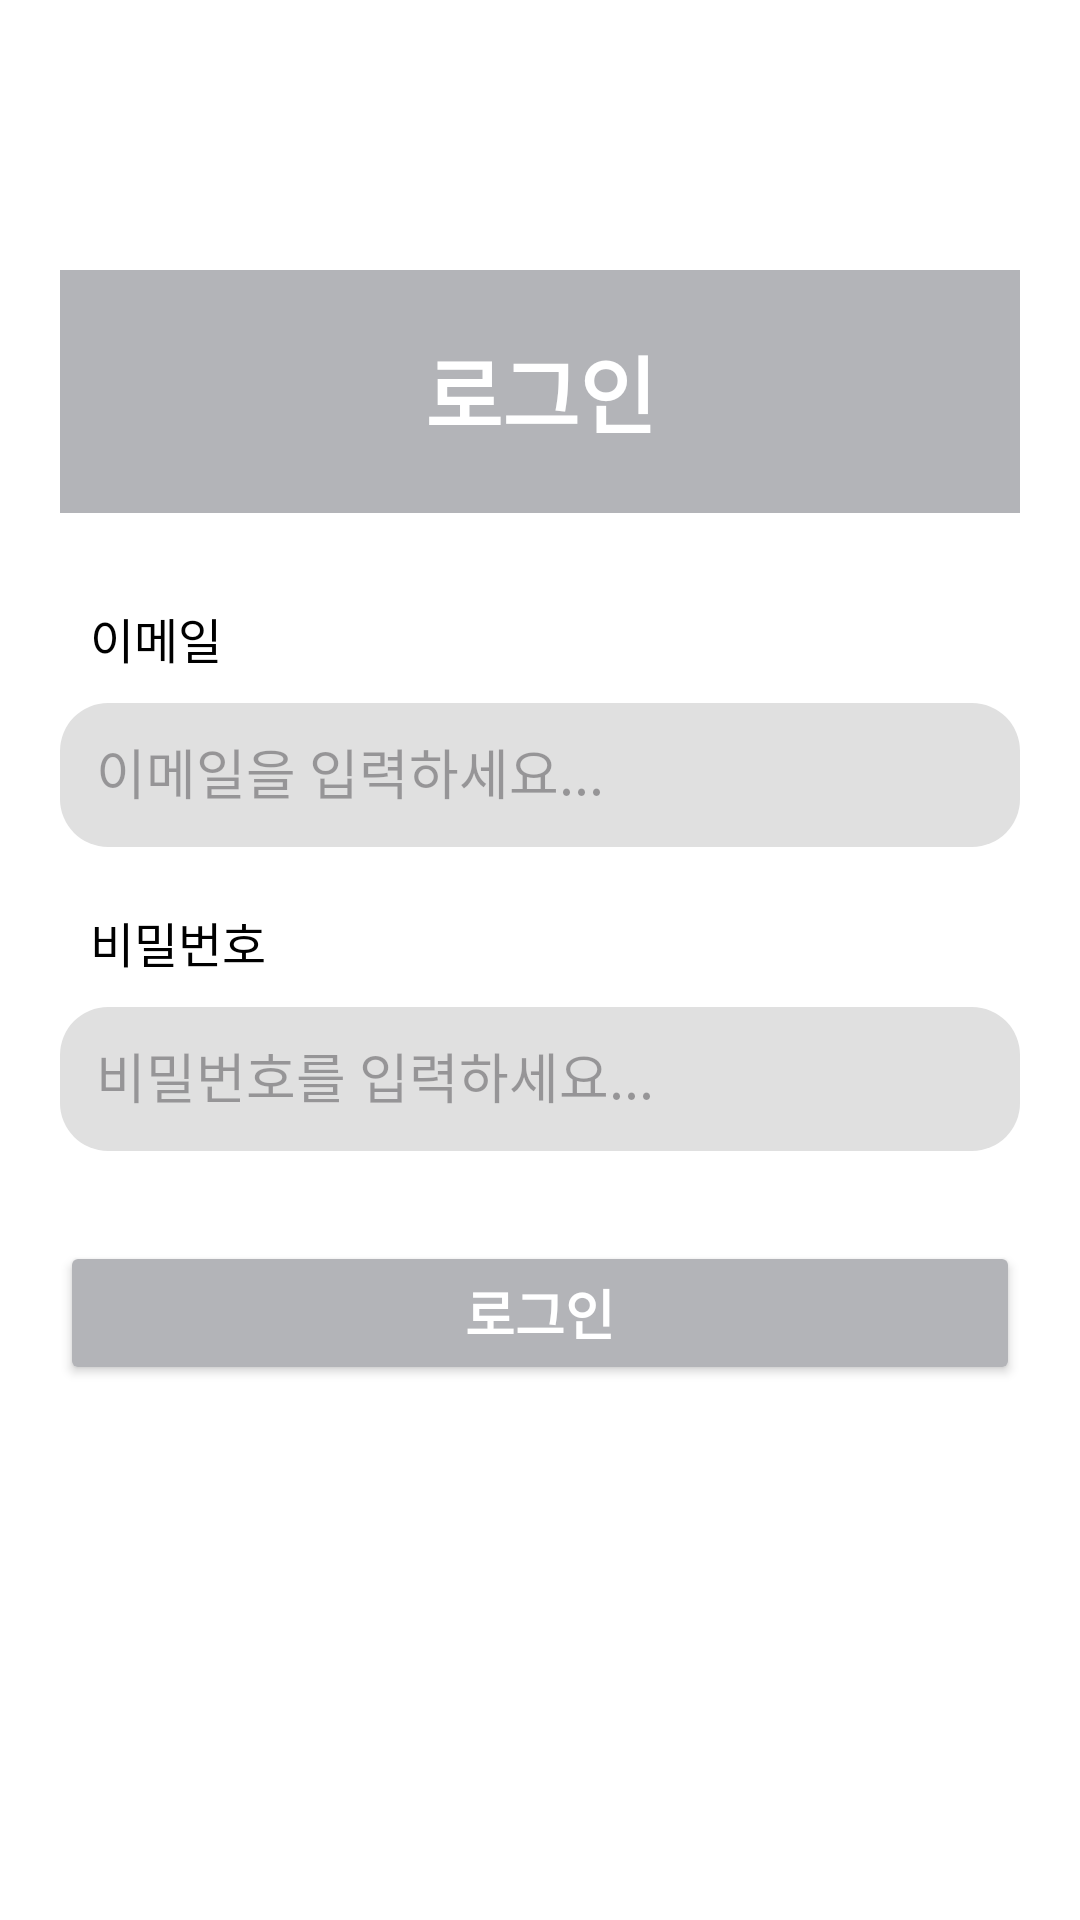

Here is an Android app screen rendered from its layout file. Give the layout XML and the strings, colors and styles it references.
<!-- AndroidManifest.xml: application theme Theme.BottomMenu -->
<!-- res/layout/activity_login.xml -->
<?xml version="1.0" encoding="utf-8"?>
<ScrollView xmlns:android="http://schemas.android.com/apk/res/android"
    xmlns:app="http://schemas.android.com/apk/res-auto"
    xmlns:tools="http://schemas.android.com/tools"
    android:layout_width="match_parent"
    android:layout_height="match_parent"
    android:background="#ffffff"
    tools:context=".Login">

    <LinearLayout
        android:orientation="vertical"
        android:layout_width="match_parent"
        android:layout_height="wrap_content"
        android:padding="20dp">

        <ImageButton
            android:id="@+id/btn_back"
            android:layout_width="40dp"
            android:layout_height="40dp"
            android:src="@drawable/back"
            android:background="?attr/selectableItemBackgroundBorderless"
            android:contentDescription="뒤로가기"
            android:layout_gravity="start" />

        <TextView
            android:fontFamily="@font/gangwon"

            android:layout_width="match_parent"
            android:layout_height="wrap_content"
            android:padding="20dp"
            android:layout_marginTop="30dp"
            android:text="로그인"
            android:textSize="28sp"
            android:textStyle="bold"
            android:gravity="center"
            android:background="@color/btn"
            android:textColor="#FFFFFF" />

        <TextView
            android:fontFamily="@font/gangwon"

            android:layout_width="wrap_content"
            android:layout_height="wrap_content"
            android:text="이메일"
            android:layout_marginTop="30dp"
            android:layout_marginStart="10dp"
            android:textSize="16sp"
            android:textColor="#000000" />

        <EditText
            android:fontFamily="@font/gangwon"

            android:id="@+id/et_id"
            android:layout_width="match_parent"
            android:layout_height="48dp"
            android:background="@drawable/rounded_edittext"
            android:hint="이메일을 입력하세요..."
            android:inputType="textEmailAddress"
            android:layout_marginTop="10dp"
            android:padding="12dp" />

        <TextView
            android:fontFamily="@font/gangwon"

            android:layout_width="wrap_content"
            android:layout_height="wrap_content"
            android:text="비밀번호"
            android:layout_marginTop="20dp"
            android:layout_marginStart="10dp"
            android:textSize="16sp"
            android:textColor="#000000" />

        <EditText
            android:fontFamily="@font/gangwon"

            android:id="@+id/et_password"
            android:layout_width="match_parent"
            android:layout_height="48dp"
            android:background="@drawable/rounded_edittext"
            android:hint="비밀번호를 입력하세요..."
            android:inputType="textPassword"
            android:layout_marginTop="10dp"
            android:padding="12dp" />

        <Button
            android:fontFamily="@font/gangwon"

            android:id="@+id/btn_login"
            android:layout_width="match_parent"
            android:layout_height="48dp"
            android:layout_marginTop="30dp"
            android:text="로그인"
            android:textColor="#FFFFFF"
            android:textSize="18sp"
            android:backgroundTint="@color/btn"
            android:textStyle="bold"
            android:elevation="4dp" />
    </LinearLayout>
</ScrollView>
<!-- resources referenced by this layout -->
<resources>
  <color name="btn">#B3B4B8</color>
  <!-- drawable rounded_edittext (drawable) -->
  <shape xmlns:android="http://schemas.android.com/apk/res/android">
      <corners android:radius="16dp"/>
      <solid android:color="#E0E0E0"/>
  </shape>
  <style name="Theme.BottomMenu" parent="Base.Theme.BottomMenu" />
  <style name="Base.Theme.BottomMenu" parent="Theme.Material3.DayNight.NoActionBar">
          <item name="colorPrimary">@color/black</item>
  
          
          
      </style>
  <color name="black">#FF000000</color>
</resources>
